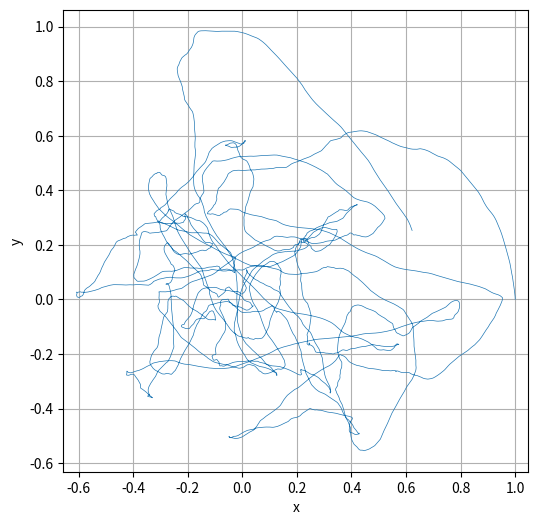

Generate this figure with matplotlib:
import numpy as np
import matplotlib.pyplot as plt

T = 100         
dt = 1e-3       
N = int(T / dt) 
t = np.linspace(0, T, N)

beta = 1.0 
F = 10.0    
k = 0.5     
m = 1.0    

x = np.zeros(N)
y = np.zeros(N)
vx_meio = np.zeros(N)  
vy_meio = np.zeros(N)

x[0] = 1.0
y[0] = 0.0
vx0 = 0.0
vy0 = 1.0


fx0 = np.random.normal(0, 1.0)
fy0 = np.random.normal(0, 1.0)
ax0 = (-beta * vx0 - k * x[0] + F * fx0) / m
ay0 = (-beta * vy0 - k * y[0] + F * fy0) / m

vx_meio[0] = vx0 + 0.5 * dt * ax0
vy_meio[0] = vy0 + 0.5 * dt * ay0

for i in range(N - 1):

    x[i+1] = x[i] + dt * vx_meio[i]
    y[i+1] = y[i] + dt * vy_meio[i]


    fx = np.random.normal(0, 1.0)
    fy = np.random.normal(0, 1.0)


    ax = (-beta * vx_meio[i] - k * x[i+1] + F * fx) / m
    ay = (-beta * vy_meio[i] - k * y[i+1] + F * fy) / m


    vx_meio[i+1] = vx_meio[i] + dt * ax
    vy_meio[i+1] = vy_meio[i] + dt * ay

plt.figure(figsize=(6,6))
plt.plot(x, y, lw=0.5)
plt.xlabel('x')
plt.ylabel('y')
plt.axis('equal')
plt.grid(True)
plt.show()
